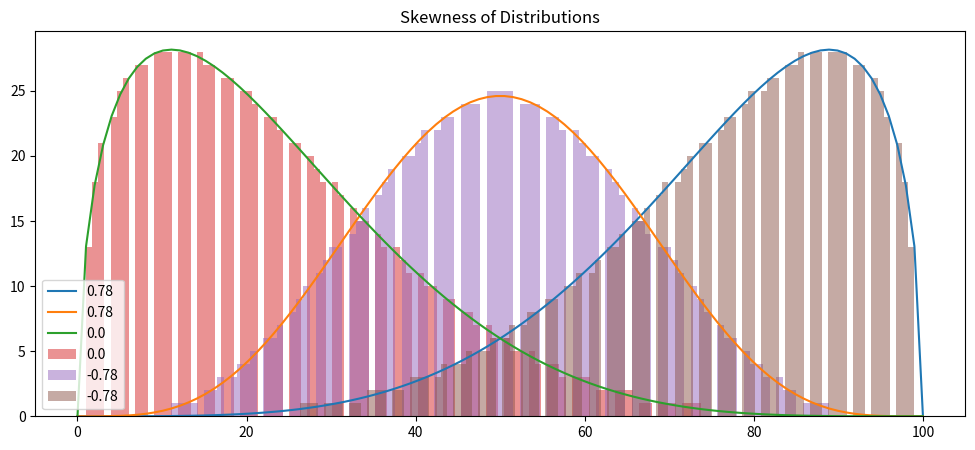

Write the Python code that produced this figure.
import numpy as np
from scipy.stats import beta, skew
import matplotlib.pyplot as plt

x = np.linspace(0.0, 1.0, 100)
yb_rt = beta.pdf(x, 1.5, 5)*10
yb_nm = beta.pdf(x, 5, 5)*10
yb_lt = beta.pdf(x, 5, 1.5)*10
x *= 100

d_rt = np.column_stack((x, yb_rt)).tolist()
d_nm = np.column_stack((x, yb_nm)).tolist()
d_lt = np.column_stack((x, yb_lt)).tolist()

pts_lt = [i for l in [int(round(yb_lt, 0))*[x] for x, yb_lt in d_rt] for i in l]
pts_nm = [i for l in [int(round(yb_nm, 0))*[x] for x, yb_nm in d_nm] for i in l]
pts_rt = [i for l in [int(round(yb_rt, 0))*[x] for x, yb_rt in d_lt] for i in l]

b_lt_skew = round(skew(pts_lt), 2)
b_nm_skew = round(skew(pts_nm), 2)
b_rt_skew = round(skew(pts_rt), 2)

plt.figure(figsize=(12, 5))
plt.plot(x, yb_lt)
plt.plot(x, yb_nm)
plt.plot(x, yb_rt)
plt.hist(pts_lt, bins=100, alpha=0.5)
plt.hist(pts_nm, bins=100, alpha=0.5)
plt.hist(pts_rt, bins=100, alpha=0.5)
plt.title(f'Skewness of Distributions')
plt.legend([b_lt_skew, b_lt_skew, b_nm_skew, b_nm_skew, b_rt_skew, b_rt_skew])
plt.show()
